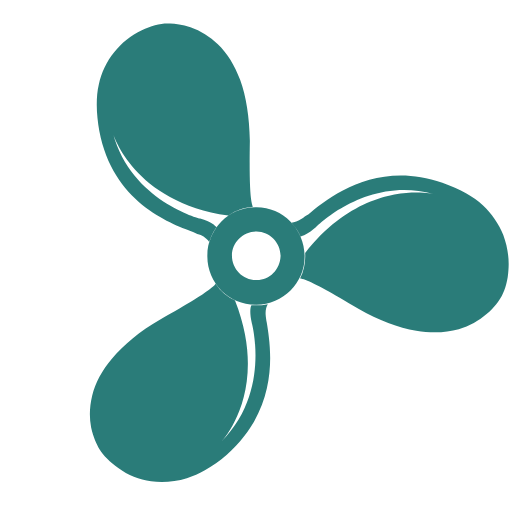
t = 0.00 s
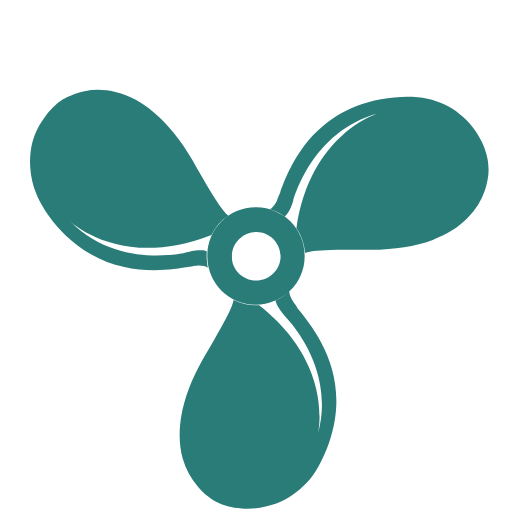
t = 0.30 s
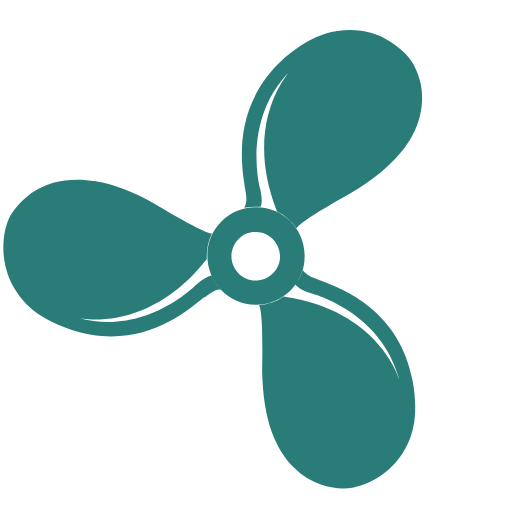
t = 0.60 s
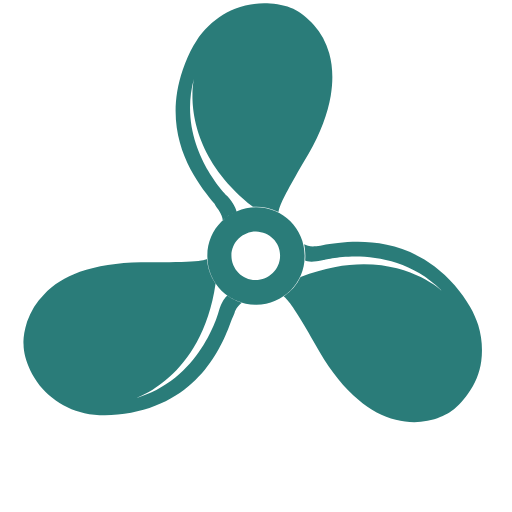
t = 0.90 s

The animated SVG that drew these frames (rendered in a browser with its animation timeline set to each time). Animation: 1 SMIL element (animateTransform=1); one cycle of 1.20 s, repeats indefinitely.

<?xml version="1.0" encoding="utf-8"?>
<!-- Generator: Adobe Illustrator 25.1.0, SVG Export Plug-In . SVG Version: 6.00 Build 0)  -->
<svg version="1.1" id="Layer_1" xmlns="http://www.w3.org/2000/svg" xmlns:xlink="http://www.w3.org/1999/xlink" x="0px" y="0px"
     viewBox="0 0 100 100" style="enable-background:new 0 0 100 100;" xml:space="preserve">
<style type="text/css">
    .st0{fill:#2A7C79;}
</style>
<path class="st0" id="spinner" d="M52.1,63c0.8,4.9,2.7,16.5-7.8,25.8c-1.4,1.2-2.8,2.2-4.2,3c-1.2,0.7-2.4,1.2-3.6,1.6c-2.3,0.7-4.7,0.9-7,0.6
    c-2.3-0.3-4.5-1.2-6.4-2.6c-1.6-1.1-2.9-2.4-3.7-3.7c-0.5-0.9-1.2-2.3-1.6-4.2c-0.4-2.1-0.3-4.1,0.2-6.2c0.6-2.5,1.9-5,3.9-7.3
    c2.3-2.7,5.4-5.3,9.4-7.6l0,0l0,0c5.5-3.1,8.6-5,10-6.2c0.5-0.4,0.7-0.6,0.8-0.8c1,1.5,2.3,2.6,3.8,3.3c6.9,17.5-2.6,27.5-2.6,27.5
    c9.6-9.6,5.9-23,5.9-23c-0.5-2.2-0.3-3.2-0.1-3.6c1.1,0.1,2.2,0,3.2-0.2c-0.3,0.5-0.5,1.3-0.4,2.2C51.9,61.8,52,62.4,52.1,63z
     M59,42.7c-0.8,0.5-1.5,0.8-2.1,0.8c0.8,0.8,1.4,1.7,1.8,2.7c0.4-0.1,1.4-0.4,3.1-1.9c0,0,9.8-10,22.9-6.4c0,0-13.5-3.3-25.1,11.5
    c0.1,1.7-0.2,3.4-1,5c0.2,0,0.6,0.1,1.1,0.3c1.8,0.7,4.9,2.4,10.3,5.6l0,0l0,0c4,2.3,7.8,3.7,11.3,4.3c3,0.5,5.8,0.4,8.3-0.3
    c2.1-0.6,3.9-1.6,5.5-3c1.5-1.3,2.4-2.6,2.9-3.5c0.7-1.3,1.2-3.1,1.3-5c0.2-2.4-0.2-4.7-1-6.9c-0.9-2.2-2.2-4.1-4-5.8
    c-0.9-0.9-2-1.6-3.2-2.3c-1.4-0.8-3-1.5-4.7-2.1c-13.2-4.5-22.3,3-26.2,6.2C59.7,42.1,59.3,42.5,59,42.7z M39.2,45.9
    c0.8,0.4,1.4,0.9,1.7,1.4c0.3-1.1,0.8-2,1.4-2.9c-0.3-0.3-1-1.1-3.2-1.7c0,0-13.5-3.5-17-16.6c0,0,3.9,13.3,22.5,16
    c1.4-1,3-1.5,4.8-1.7c-0.1-0.2-0.2-0.5-0.3-1.1c-0.3-1.8-0.4-5.5-0.3-11.8l0,0l0,0c-0.1-4.6-0.7-8.6-1.9-11.9
    c-1.1-2.9-2.5-5.2-4.4-7c-1.5-1.5-3.3-2.6-5.3-3.3c-1.9-0.6-3.5-0.8-4.5-0.7c-1.5,0-3.3,0.5-5,1.3c-2.1,1-4,2.5-5.4,4.3
    c-1.5,1.8-2.5,4-3,6.3c-0.3,1.2-0.4,2.6-0.4,4c0,1.6,0.2,3.4,0.5,5.1C22,39.4,33,43.6,37.7,45.3C38.3,45.6,38.8,45.8,39.2,45.9z
     M59.5,50.1c0,5.2-4.3,9.5-9.6,9.4c-5.2,0-9.5-4.3-9.4-9.6c0-5.2,4.3-9.5,9.6-9.4C55.3,40.5,59.5,44.8,59.5,50.1z M54.8,50
    c0-2.6-2.1-4.8-4.7-4.8c-2.6,0-4.8,2.1-4.8,4.7c0,2.6,2.1,4.8,4.7,4.8C52.6,54.8,54.7,52.7,54.8,50z">
    <animateTransform
  attributeType="xml"
  attributeName="transform"
  type="rotate"
  from="0 50 50"
  to="360 50 50"
  dur="1.2s"
  repeatCount="indefinite"
/>
    </path>
</svg>